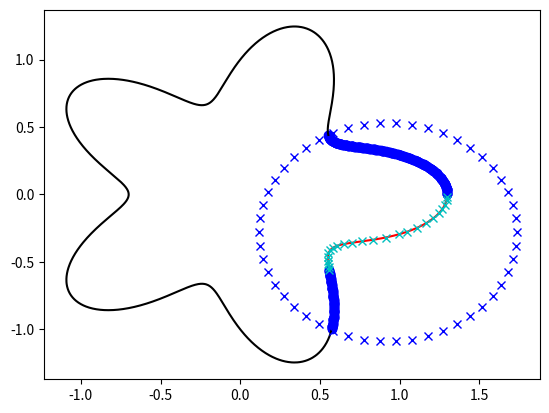

Here is the Python script that generated this plot:
import numpy as np
import matplotlib.pyplot as plt
import scipy.linalg.interpolative as sli
from numpy import linalg as LA

def proxy_demo():

#  The number of Gaussian panels on each smooth component.
     Npan      = 200
# The number of Gaussian nodes on each panel.     
     Ngau      = 10    
     # The tolerance in the HSS compression.
     acc       = 1e-8
#  Number of proxy points
     nproxy = 50
# Rel radius for proxy circle
     radius_rel = 1.75

# construct the geometry
     [C,ww,tt] = construct_geom(Npan,Ngau)
      
# create indices for regions
     ind = np.arange(1750,1999,1)
     indoffd = np.arange(0,1749,1)
         
# Matrix we want to approximate
     Aall = construct_A_offd(C,ww,ind,indoffd)

# create the low rank factorization
     [Cproxy,U,k,J,indnear,indfar] = create_proxy_factor(C,ww,ind, 
       radius_rel,indoffd,nproxy,acc)
     
# check the approximation
     B = sli.reconstruct_skel_matrix(np.transpose(Aall), k, J)
     B = np.transpose(B)
      
     err = LA.norm(Aall-np.dot(U, B))
     print('err is:', err)
 
 # plot the geometries of interest         
     plt.figure()    
     plt.plot(C[0,ind],C[3,ind],'r-')
     plt.plot(C[0,indnear],C[3,indnear],'bo')
     plt.plot(C[0,indfar],C[3,indfar],'k-')
     plt.plot(C[0,ind[J[1:k]]],C[3,ind[J[1:k]]],'cx')
     plt.plot(Cproxy[0,:],Cproxy[3,:],'bx')
     plt.show()
        
     return 

def  create_proxy_factor(C,ww,ind,radius_rel,indoffd,nproxy,acc):

     [indnear,indfar,xxc,R] = find_nearfar(C,ind,radius_rel,indoffd);

     Cproxy  = construct_circle(xxc, radius_rel*R, nproxy)
    
     Anear = construct_A_offd(C,ww,ind,indnear)
     Aproxy = construct_A_cont_prox(C,ind,Cproxy)

     Atmp = np.bmat([[Anear,Aproxy]])
       
     [k, J, proj] = sli.interp_decomp(np.transpose(Atmp), acc)
     
     U = sli.reconstruct_interp_matrix(J, proj)
     U = np.transpose(U)

     return [Cproxy,U,k,J,indnear,indfar]

def construct_A_offd(C,ww,ind1,ind2):

     n1   = len(ind1)
     n2   = len(ind2)
     dd1  = np.outer(C[0,ind1] ,np.ones(n2)) - \
            np.outer(np.ones(n1), C[0,ind2])
     dd2  = np.outer(C[3,ind1],np.ones(n2)) - \
            np.outer(np.ones(n1), C[3,ind2])
     ddsq = dd1*dd1 + dd2*dd2
     tmp1 = C[4,ind2]/np.sqrt(C[1,ind2]*C[1,ind2] + C[4,ind2]*C[4,ind2])
     nn1  = np.outer(np.ones(n1),tmp1)
     tmp2 = C[1,ind2]/np.sqrt(C[1,ind2]*C[1,ind2] + C[4,ind2]*C[4,ind2])
     nn2  = np.outer(np.ones(n1),-tmp2)
     B    = -(1/(2*np.pi))*(nn1*dd1 + nn2*dd2)/ddsq
     B    = B*np.outer(np.ones(n1),ww[ind2])

     return B

def construct_A_cont_prox(C,ind,Cproxy):

     n1   = len(ind)
     n2   = Cproxy.shape[1]
     dd1  = np.outer(C[0,ind],np.ones(n2)) - np.outer(np.ones(n1), Cproxy[0,:])
     dd2  = np.outer(C[3,ind],np.ones(n2)) - np.outer(np.ones(n1),Cproxy[3,:])
     ddsq = dd1*dd1 + dd2*dd2;
     B    = -(1/(4*np.pi))*np.log(ddsq)

     return B



def construct_circle(xxc, R,n):
     C = np.zeros((6,n))
     tt = np.linspace(0, 2*np.pi*(1-1/n), n)
     C[0,:]  = xxc[0] + R*np.cos(tt)
     C[1,:] = - R*np.sin(tt)
     C[2,:] = - R*np.cos(tt)
     C[3,:] = xxc[1] + R*np.sin(tt)
     C[4,:] = R*np.cos(tt)
     C[5,:] = - R*np.sin(tt)

     return C
     
def  get_circum_circle(C):

     nloc       = C.shape[1]
     xxc = np.zeros(2)
# First we TRY to create the circle based on the endpoints.
     xxc[0]        = 0.5*(C[0,0] + C[0,nloc-1])
     xxc[1]        = 0.5*(C[3,0] + C[3,nloc-1])
     distsquare = (C[0,:]-xxc[0])**2 + (C[3,:]-xxc[1])**2
     R          = np.sqrt(np.max(distsquare))
     
# The result is an absurdly large circle, then we instead
# base it on the center of mass of the points.
     if ( (1.2*R*R) > ( (C[0,0] - C[0,nloc-1])**2 + (C[3,0] - C[3,nloc-1])**2) ):
       xxc[0]        = (1/nloc)*np.sum(C[0,:])
       xxc[1]        = (1/nloc)*np.sum(C[3,:])
       distsquare = (C[0,:]-xxc[0])**2 + (C[3,:]-xxc[1])**2
       R          = np.sqrt(np.max(distsquare));


     return [xxc,R]

def find_nearfar(C,ind,radius_rel,indoffd):

     [xxc, R] = get_circum_circle(C[:,ind])

     xc = xxc[0]
     yc = xxc[1]
     relind =  ((C[0,indoffd]-xc)**2 + 
       (C[3,indoffd]-yc)**2) < ((radius_rel*R)**2) 
     indnear = indoffd[relind];

     relind =  ((C[0,indoffd]-xc)**2 + 
       (C[3,indoffd]-yc)**2) >= ((radius_rel*R)**2) 
     indfar = indoffd[relind]

     return [indnear,indfar,xxc,R]




def  construct_geom(Npan,Ngau):

     [tt,ww] = get_gauss_nodes(Ngau,Npan)
     ntot = int(Npan*Ngau)
     C = np.zeros((6,ntot))
     C[0,:] = (1+0.3*np.cos(5*2*np.pi*tt))*np.cos(2*np.pi*tt)
     C[1,:] = 2*np.pi*(-np.sin(2*np.pi*tt)*(0.3*np.cos(5*2*np.pi*tt)+1)- \
               1.5*np.sin(5*2*np.pi*tt)*np.cos(2*np.pi*tt))
     C[2,:] =  (2*np.pi)**2*(3*np.sin(2*np.pi*tt)*np.sin(5*2*np.pi*tt)+ \
               np.cos(2*np.pi*tt)*(-7.8*np.cos(5*2*np.pi*tt)-1))
     C[3,:] =  np.sin(2*np.pi*tt)*(1+0.3*np.cos(5*2*np.pi*tt))
     C[4,:] =  2*np.pi*(-1.5*np.sin(2*np.pi*tt)*np.sin(5*2*np.pi*tt) \
               +0.3*np.cos(5*2*np.pi*tt)*np.cos(2*np.pi*tt)+np.cos(2*np.pi*tt))
     C[5,:]  = (2*np.pi)**2*(np.sin(2*np.pi*tt)*(-7.8*np.cos(5*2*np.pi*tt)-1) \
               -3*np.sin(5*2*np.pi*tt)*np.cos(2*np.pi*tt))

     ww = ww*np.sqrt(C[1,:]*C[1,:] + C[4,:]*C[4,:])

     return [C,ww,tt]


def get_gauss_nodes(Ngau,Npan):

     tsta         = 0 
     tend         = 1 
     h = (tend-tsta)/Npan
     ttpanels = np.linspace(tsta,tend,Npan+1)
     tt = np.zeros(Npan*Ngau)
     ww = np.zeros(Npan*Ngau)
# reference quad     
     [tref,wref] = lgwt(Ngau,0,1)
     
     nvec = np.arange(0,Ngau)

     for j in range(Npan):
       h       = ttpanels[j+1] - ttpanels[j]
       ind     = j*Ngau + nvec
       tt[ind] = ttpanels[j] + h*np.flip(tref)
       ww[ind] = h*np.flip(wref)

     return[tt,ww]

# gauss legendre quadrature nodes and weights via
# Newton iteration


def lgwt(N,a,b):
  """ 
   This script is for computing definite integrals using Legendre-Gauss 
   Quadrature. Computes the Legendre-Gauss nodes and weights  on an interval
   [a,b] with truncation order N
  
   Suppose you have a continuous function f(x) which is defined on [a,b]
   which you can evaluate at any x in [a,b]. Simply evaluate it at all of
   the values contained in the x vector to obtain a vector f. Then compute
   the definite integral using np.sum(f*w)
  
[redacted]
[redacted]
  """
  N = N-1
  N1 = N+1
  N2 = N+2
  eps = np.finfo(float).eps  
  xu = np.linspace(-1,1,N1)
  
  # Initial guess
  y = np.cos((2*np.arange(0,N1)+1)*np.pi/(2*N+2))+(0.27/N1)*np.sin(np.pi*xu*N/N2)

  # Legendre-Gauss Vandermonde Matrix
  L = np.zeros((N1,N2))
  
  # Compute the zeros of the N+1 Legendre Polynomial
  # using the recursion relation and the Newton-Raphson method
  
  y0 = 2.
  one = np.ones((N1,))
  zero = np.zeros((N1,))

  # Iterate until new points are uniformly within epsilon of old points
  while np.max(np.abs(y-y0)) > eps:
      
    L[:,0] = one
    
    L[:,1] = y
    for k in range(2,N1+1): 
      L[:,k] = ((2*k-1)*y*L[:,k-1]-(k-1)*L[:,k-2])/k
    
    lp = N2*(L[:,N1-1]-y*L[:,N2-1])/(1-y**2)   
    
    y0 = y
    y = y0-L[:,N2-1]/lp
  
  # Linear map from[-1,1] to [a,b]
  x=(a*(1-y)+b*(1+y))/2
  
  # Compute the weights
  w=(b-a)/((1-y**2)*lp**2)*(N2/N1)**2
  return [x,w]

proxy_demo()
